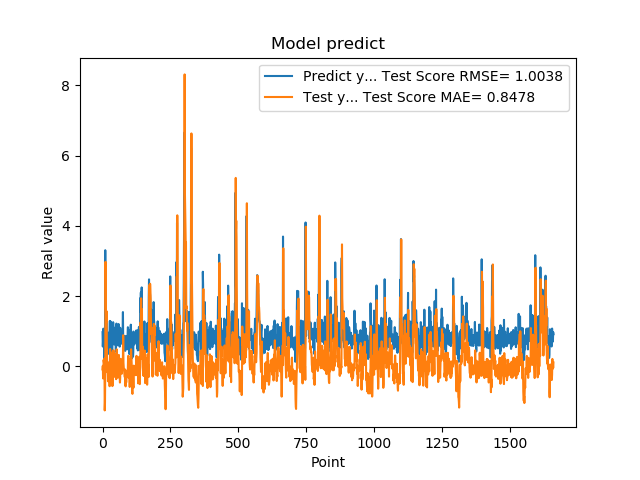

Values plotted in this chart, from the file beside it:
9.743152856830000763e-01, -8.593945747742902375e-02
5.654720067979999154e-01, 1.697010624582791921e-02
7.307389974590000614e-01, -3.418587645849108236e-01
1.074290990829999792e+00, -2.103609754813993149e-01
9.521890282630000035e-01, 1.866679460219196340e-01
9.879170060160000766e-01, 1.161088207927340049e-01
1.011654973029999960e+00, 1.704011595390739209e-01
0.000000000000000000e+00, 2.242506239110814703e-01
7.643579840659999736e-01, -1.250876018374119658e+00
7.788103222849999119e-01, -1.030615968953767947e+00
3.306220054629999794e+00, -1.130594025989409140e-01
1.055441975589999970e+00, 2.975830168753808902e+00
7.543110251430000801e-01, 1.656582709298829670e+00
7.915459871289999283e-01, 1.430120597776372682e+00
1.409499049189999909e+00, 1.253934394147846909e+00
8.875439763070001042e-01, 1.570847573836394728e+00
6.401469707490000660e-01, 4.504791059172850720e-01
5.082880258560000808e-01, 1.069320347352322731e-01
8.640019893649999450e-01, -1.666830767680076986e-01
5.725920200349999822e-01, 9.071334945488628704e-03
8.469420075419999971e-01, -4.219566219751595959e-01
9.181020259860001032e-01, -1.782670060578464277e-01
7.976629734039999420e-01, -2.152399250596969543e-02
9.608020186419998776e-01, -9.173474665431570474e-02
9.555831551549999192e-01, 9.236494080114411587e-02
3.470349907879999862e-01, 1.255229132963746053e-01
9.546210169789999256e-01, -5.634104331186902126e-01
1.293938040730000072e+00, -2.354505921609664678e-03
5.251880288119999962e-01, 4.950254771527285991e-01
4.773890078070000542e-01, -2.440716210741424308e-01
1.275226235389999907e+00, -4.099814017577987357e-01
8.723750114439999814e-01, 3.971119616172027467e-01
8.355640172959999390e-01, 4.485199635096847465e-02
7.321749925609999377e-01, -3.045514719818181223e-03
7.640249729160000225e-01, -1.528710922904363279e-01
4.072830080990000323e-01, -1.807569542778421912e-01
4.752210080619999610e-01, -5.598681518144340563e-01
8.781340122220000488e-01, -5.471501294608331900e-01
7.414129972460000717e-01, -1.462951671449014557e-01
1.258002042770000051e+00, -2.249143313972375435e-01
1.069700956339999953e+00, 4.587695673945221264e-01
7.274609804150000691e-01, 3.166160100719163095e-01
7.892770171170000459e-01, -9.038761018492794119e-02
6.237750053410000550e-01, -1.188814746263173461e-01
6.914690136910000007e-01, -2.954124413675704997e-01
8.557710051540000640e-01, -2.641627109379554583e-01
7.093830108640000187e-01, -6.181645684948652159e-02
1.014547944070000041e+00, -1.376180930911677092e-01
1.115731000900000103e+00, 1.509384880305610632e-01
4.182830154900000208e-01, 3.452401050274578331e-01
1.002280950550000105e+00, -3.629041742963544648e-01
1.218860983849999968e+00, 1.798796722911642776e-01
1.143296003339999922e+00, 4.878034224321888268e-01
6.528189778330000248e-01, 3.740229925209383466e-01
6.746559739110000731e-01, -1.254677492756001711e-01
6.009536385540000802e-01, -1.545969817487931885e-01
6.694570183749999348e-01, -3.164722699319204025e-01
6.538079977039999990e-01, -3.173794035532919722e-01
7.814120054240000224e-01, -2.327285001092516681e-01
1.206303954120000022e+00, -1.235709189447021517e-01
8.469259738919999725e-01, 3.265748762593275734e-01
... 1,599 more rows
